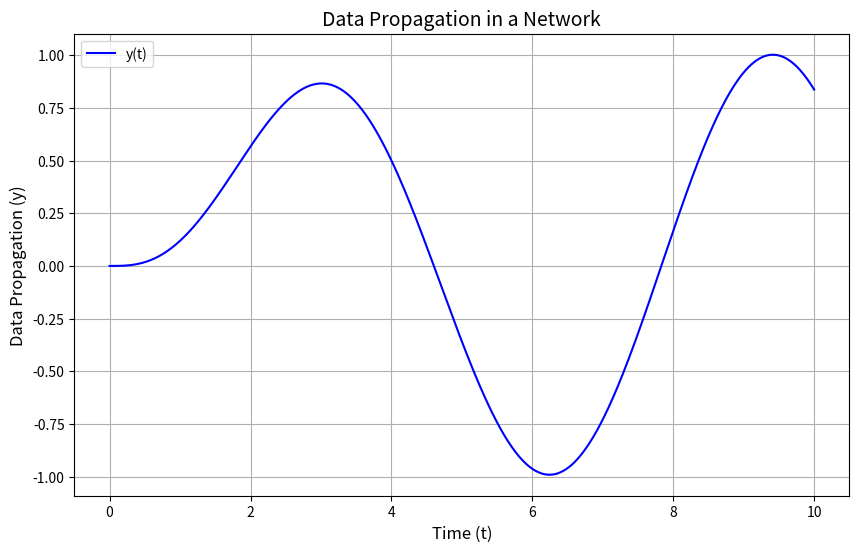

Write Python code to recreate this figure.

# Project 3 – Green's Function and ODE with IVP
# [redacted]
# [redacted]
# Feb 16. 2025
# Principles of Modeling and Simulation Lecture & Lab | CST-305
# Objective: Use RKF to assess the power of a computing system
# Description: 
#This project uses Green’s function to simulate propagation of data 
# throughout a network inspired by isotherms  in thermodynamics. 
# It uses ODE, Green, and SciPy to solve and visualize the propagation
# across network nodes, given initial values.

import numpy as np
from scipy.integrate import solve_ivp
import matplotlib.pyplot as plt

# Define the ODE
def ode(t, y, a, b):
    dydt = y[1]  # y[0] = y(t), y[1] = dy/dt
    d2ydt2 = -a * y[1] - b * y[0] + np.sin(t)  # Forcing function f(t) = sin(t)
    return [dydt, d2ydt2]

# Initial conditions
y0 = [0, 0]  # y(0) = 0, y'(0) = 0

# Parameters
a = 1.0  # Damping factor
b = 1.0  # Stiffness factor

# Solve the ODE
t_span = [0, 10]  # Time range
t_eval = np.linspace(0, 10, 1000)  # Points at which to store the solution
sol = solve_ivp(ode, t_span, y0, args=(a, b), t_eval=t_eval)

# Plot the solution
plt.figure(figsize=(10, 6))
plt.plot(sol.t, sol.y[0], label="y(t)", color="blue")
plt.xlabel("Time (t)", fontsize=12)
plt.ylabel("Data Propagation (y)", fontsize=12)
plt.title("Data Propagation in a Network", fontsize=14)
plt.legend()
plt.grid()
plt.show()